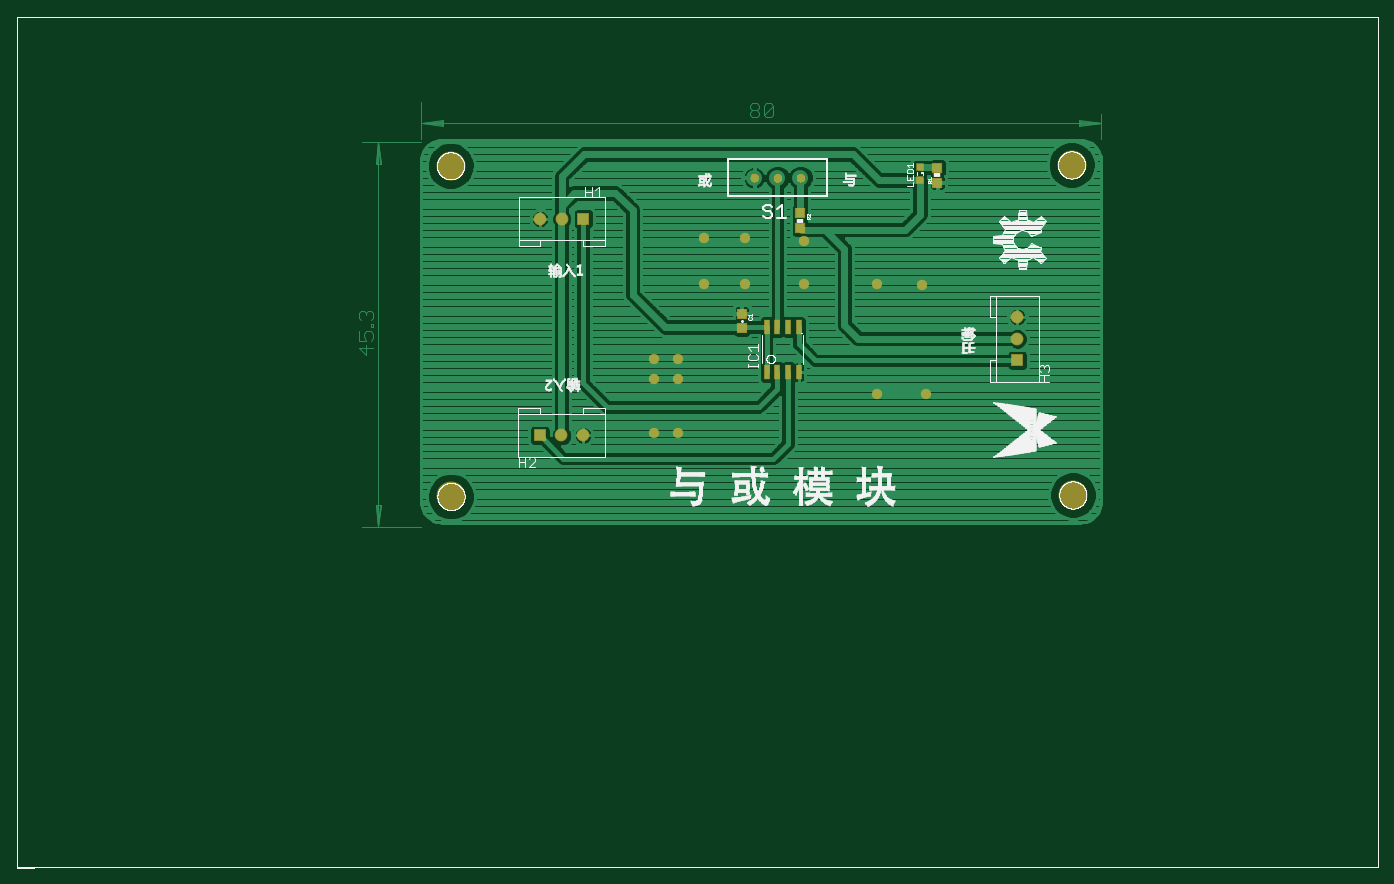
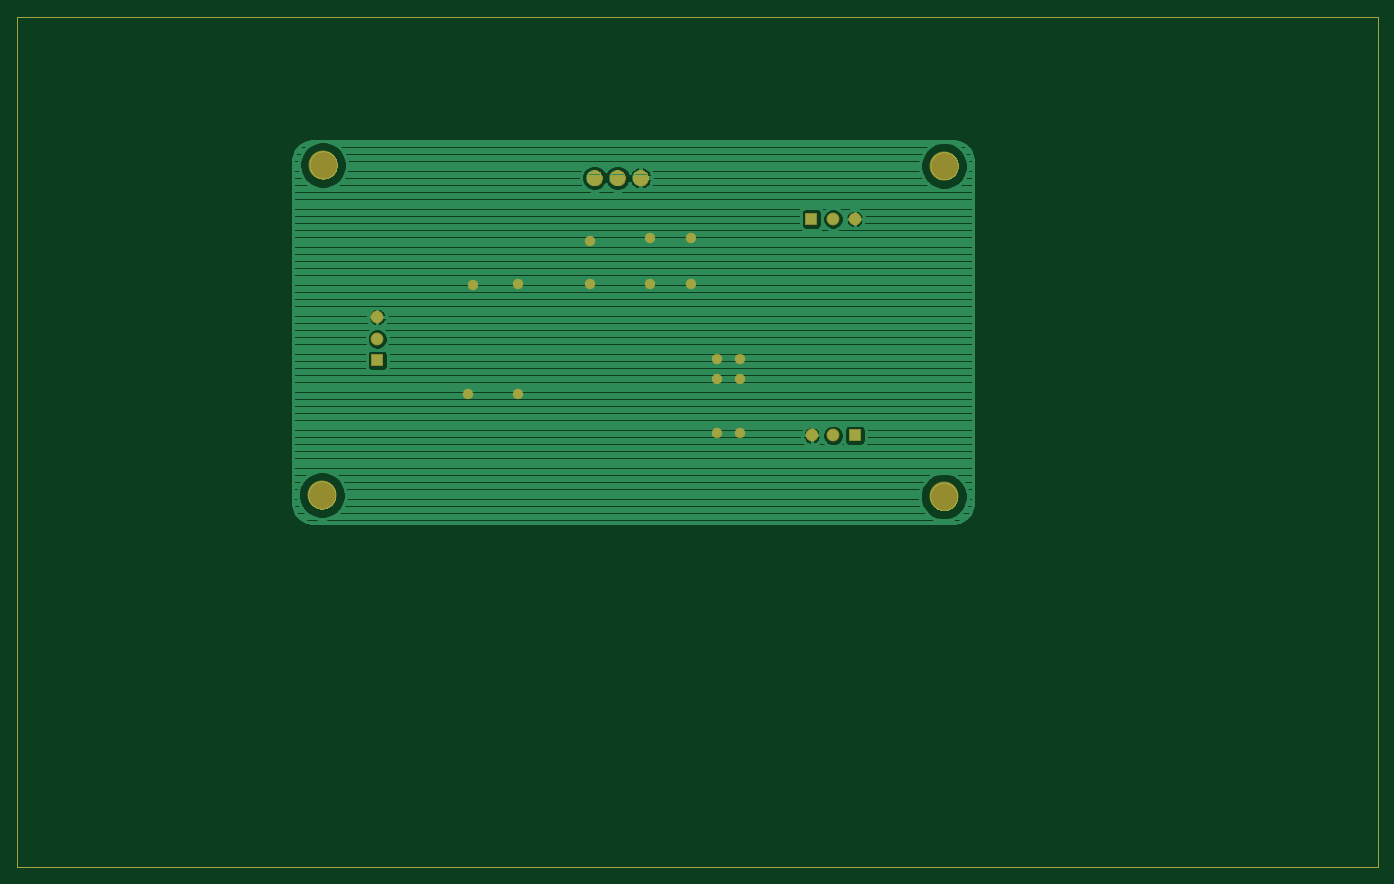
Circuit board: 6 layer files. Board 160.0 x 100.0 mm.
- top_copper: AND_OR.cmp (66702 bytes)
- drill: AND_OR.drd (560 bytes)
- top_silk: AND_OR.plc (152527 bytes)
- bottom_copper: AND_OR.sol (43543 bytes)
- top_mask: AND_OR.stc (25177 bytes)
- bottom_mask: AND_OR.sts (25756 bytes)

=== top_copper: AND_OR.cmp (66702 bytes, source omitted) ===
=== drill: AND_OR.drd ===
%
M48
M72
T01C0.02400
T02C0.03150
T03C0.04000
T04C0.12598
%
T01
X298000Y204500
X309000Y204500
X309000Y229500
X298000Y229500
X298000Y238500
X309000Y238500
X321000Y273500
X340000Y273500
X367500Y273500
X367500Y293500
X340000Y294500
X321000Y294500
X401000Y273500
X422000Y273000
X424000Y222500
X401000Y222500
T02
X245165Y303579
X255165Y303579
X265165Y303579
X265047Y203264
X255047Y203264
X245047Y203264
X466110Y238028
X466110Y248028
X466110Y258028
T03
X344284Y322555
X354984Y322555
X365684Y322555
T04
X203700Y328100
X203900Y175000
X491800Y175700
X491200Y328500
M30

=== top_silk: AND_OR.plc (152527 bytes, source omitted) ===
=== bottom_copper: AND_OR.sol (43543 bytes, source omitted) ===
=== top_mask: AND_OR.stc (25177 bytes, source omitted) ===
=== bottom_mask: AND_OR.sts (25756 bytes, source omitted) ===
